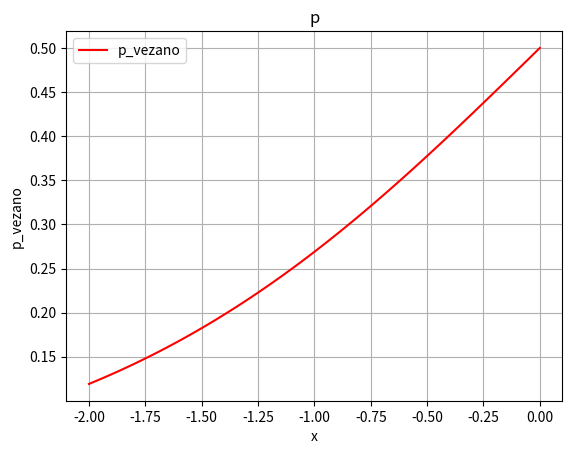

Write the Python code that produced this figure.
import numpy as np
import math as mt
import matplotlib.pyplot as plt

def p():
    y_lista=[]
    for x in np.linspace(-2,0,100):
        y=(1/(1+np.exp(-x)))
        y_lista.append(y)
    plt.figure()
    plt.plot(np.linspace(-2,0,100), y_lista, color='red',markersize=8, label='p_vezano')
    plt.xlabel('x') 
    plt.ylabel('p_vezano')
    plt.legend()  
    plt.title('p')
    plt.grid(True)  
    plt.show()  
def funkcija(x0=-1,epsilon=1e-8,N=1000):
   def pvezano(x):
       return   (1/(1+np.exp(-x)))
   def pvezano_crtica(x):
       return (np.exp(-x)/((1+np.exp(-x))**2))
   c=0
   while c<N:
        time=x0-(pvezano(x0)-0.3)/(pvezano_crtica(x0))
        if abs((pvezano(x0)-0.3)/(pvezano_crtica(x0)))<epsilon:
            break
        x0=time
        c=c+1
   print(f"Broj iteracija: {c}")       
   print(f"Priblizna vrijednost x-a: {time}")
   L=(1+time)/2
   print('[L]={}'.format(L) )
   return c, time
  
p()
funkcija()